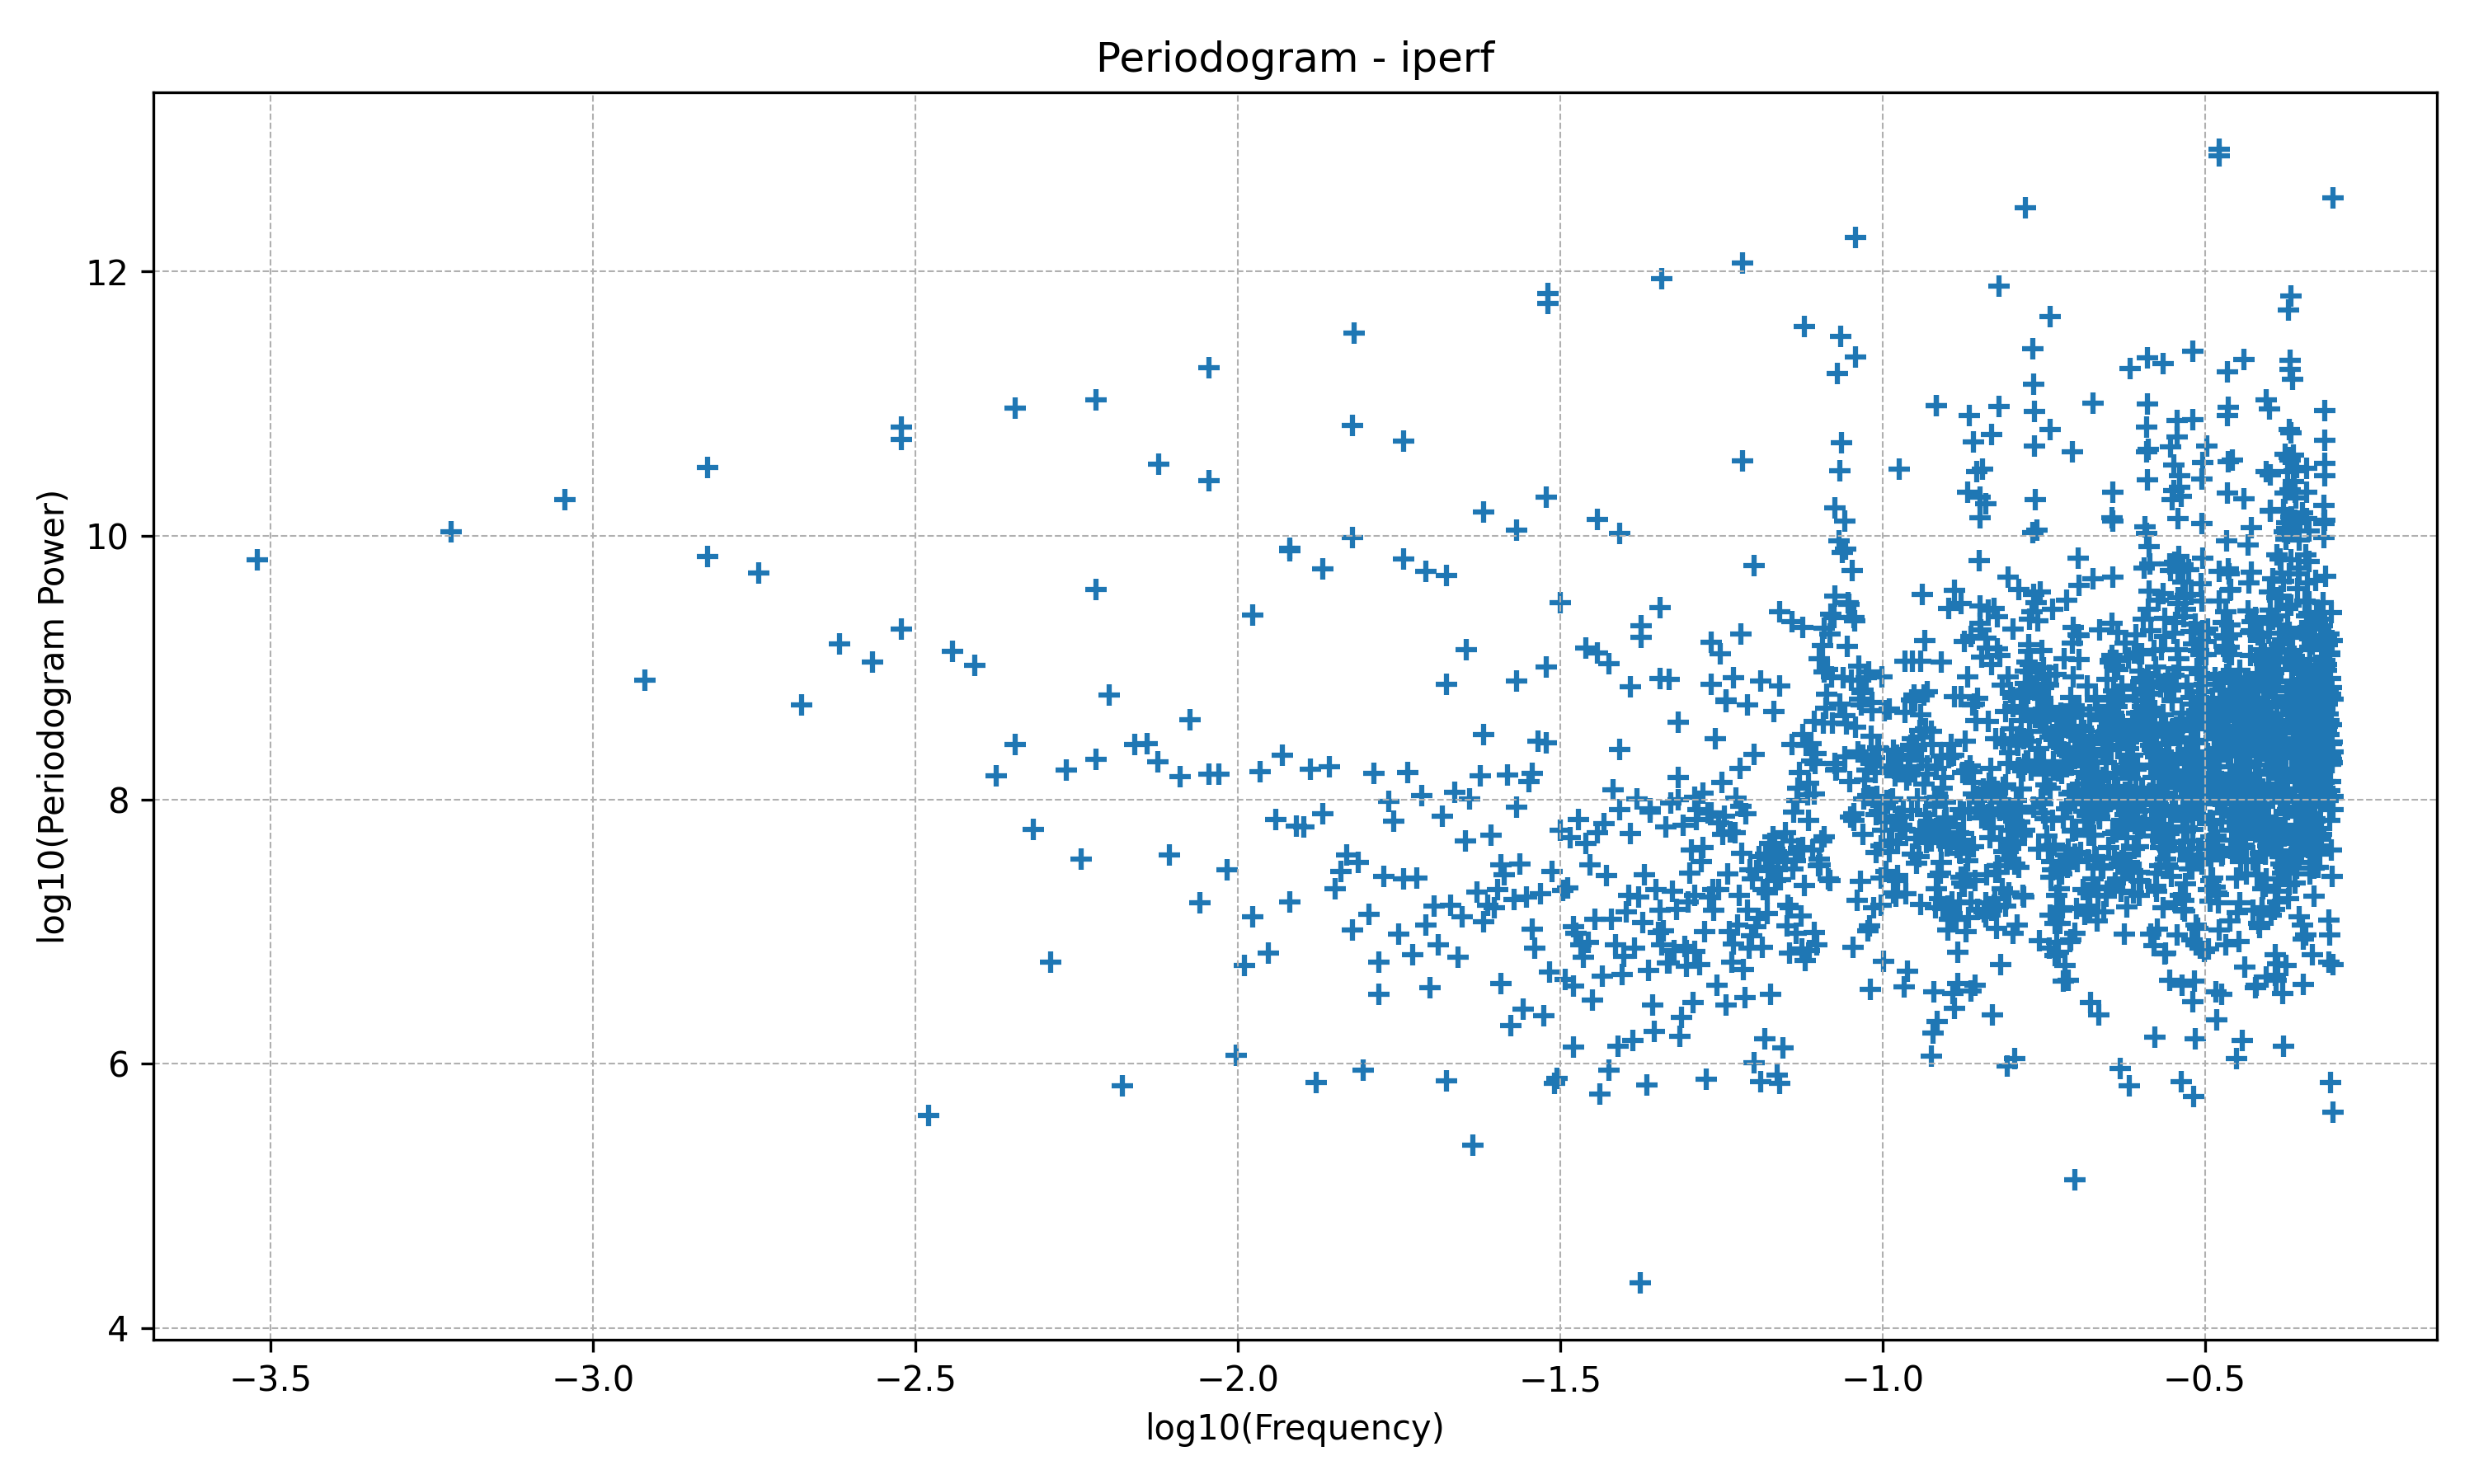

The data file committed next to this chart (first rows):
log10_frequency, log10_power, aggregation_level, hurst_estimate
-3.521, 9.816, 1, 0.5669
-3.22, 10.03, 1, 0.5669
-3.044, 10.27, 1, 0.5669
-2.919, 8.903, 1, 0.5669
-2.822, 9.842, 1, 0.5669
-2.743, 9.714, 1, 0.5669
-2.676, 8.715, 1, 0.5669
-2.618, 9.178, 1, 0.5669
-2.567, 9.042, 1, 0.5669
-2.521, 9.292, 1, 0.5669
-2.48, 5.608, 1, 0.5669
-2.442, 9.123, 1, 0.5669
-2.407, 9.016, 1, 0.5669
-2.375, 8.184, 1, 0.5669
-2.345, 8.419, 1, 0.5669
-2.317, 7.775, 1, 0.5669
-2.291, 6.768, 1, 0.5669
-2.266, 8.225, 1, 0.5669
-2.243, 7.552, 1, 0.5669
-2.22, 8.305, 1, 0.5669
-2.199, 8.79, 1, 0.5669
-2.179, 5.835, 1, 0.5669
-2.16, 8.42, 1, 0.5669
-2.141, 8.423, 1, 0.5669
-2.123, 8.287, 1, 0.5669
-2.106, 7.584, 1, 0.5669
-2.09, 8.175, 1, 0.5669
-2.074, 8.605, 1, 0.5669
-2.059, 7.222, 1, 0.5669
-2.044, 8.197, 1, 0.5669
-2.03, 8.192, 1, 0.5669
-2.016, 7.472, 1, 0.5669
-2.003, 6.064, 1, 0.5669
-1.99, 6.747, 1, 0.5669
-1.977, 7.116, 1, 0.5669
-1.965, 8.213, 1, 0.5669
-1.953, 6.836, 1, 0.5669
-1.941, 7.848, 1, 0.5669
-1.93, 8.335, 1, 0.5669
-1.919, 7.224, 1, 0.5669
-1.908, 7.8, 1, 0.5669
-1.898, 7.793, 1, 0.5669
-1.888, 8.229, 1, 0.5669
-1.878, 5.858, 1, 0.5669
-1.868, 7.894, 1, 0.5669
-1.859, 8.249, 1, 0.5669
-1.849, 7.328, 1, 0.5669
-1.84, 7.455, 1, 0.5669
-1.831, 7.584, 1, 0.5669
-1.822, 7.012, 1, 0.5669
-1.814, 7.529, 1, 0.5669
-1.805, 5.956, 1, 0.5669
-1.797, 7.134, 1, 0.5669
-1.789, 8.198, 1, 0.5669
-1.781, 6.527, 1, 0.5669
-1.773, 7.418, 1, 0.5669
-1.765, 7.989, 1, 0.5669
-1.758, 7.838, 1, 0.5669
-1.75, 6.985, 1, 0.5669
-1.743, 7.399, 1, 0.5669
... 2,151 more rows
